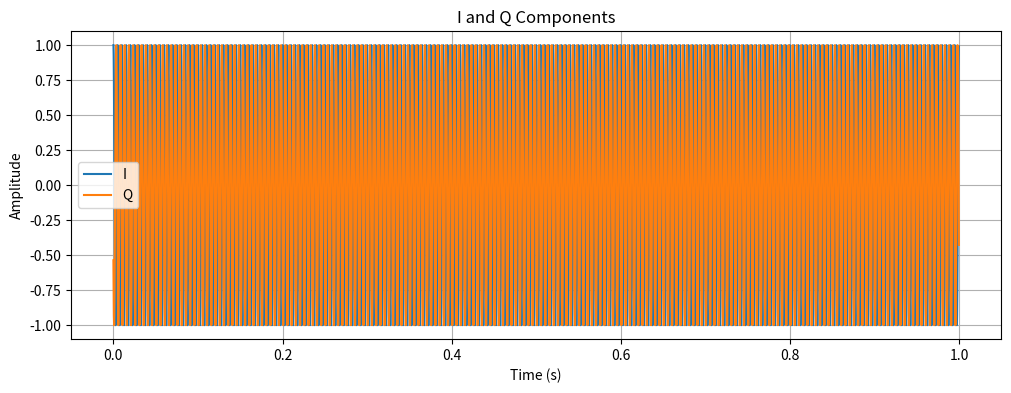
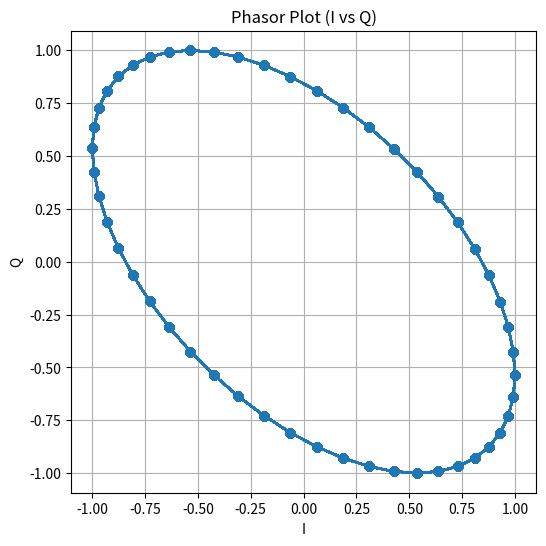
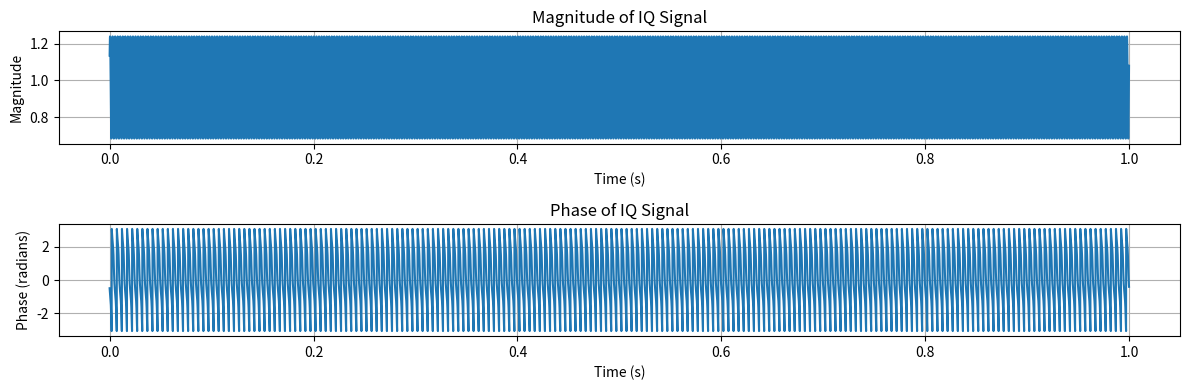

Here is the Python script that generated these plots, in order:
import numpy as np
import matplotlib.pyplot as plt

# Parameters
fs = 1e4  # Sampling frequency, Hz
t = np.arange(0, 1, 1/fs)  # 1 second of samples
f_signal = 200  # Signal frequency in Hz

# Simulate IQ components
I = np.cos(2 * np.pi * f_signal * t) # In-phase
Q = np.sin(2 * np.pi * f_signal * t + 5*np.pi%4)  # Quadrature

# Complex representation
IQ = I + 1j*Q

# Magnitude and Phase
magnitude = np.abs(IQ)
phase = np.angle(IQ)

# Plot I & Q
plt.figure(figsize=(12,4))
plt.plot(t, I, label='I')
plt.plot(t, Q, label='Q')
plt.title('I and Q Components')
plt.xlabel('Time (s)')
plt.ylabel('Amplitude')
plt.legend()
plt.grid(True)
plt.show()

# Plot Phasor (Complex plane)
plt.figure(figsize=(6,6))
plt.plot(I, Q, '-o')
plt.title('Phasor Plot (I vs Q)')
plt.xlabel('I')
plt.ylabel('Q')
plt.axis('equal')
plt.grid(True)
plt.show()


# Plot Magnitude and Phase
plt.figure(figsize=(12,4))
plt.subplot(2,1,1)
plt.plot(t, magnitude)
plt.title('Magnitude of IQ Signal')
plt.xlabel('Time (s)')
plt.ylabel('Magnitude')
plt.grid(True)

plt.subplot(2,1,2)
plt.plot(t, phase)
plt.title('Phase of IQ Signal')
plt.xlabel('Time (s)')
plt.ylabel('Phase (radians)')
plt.grid(True)
plt.tight_layout()
plt.show()
